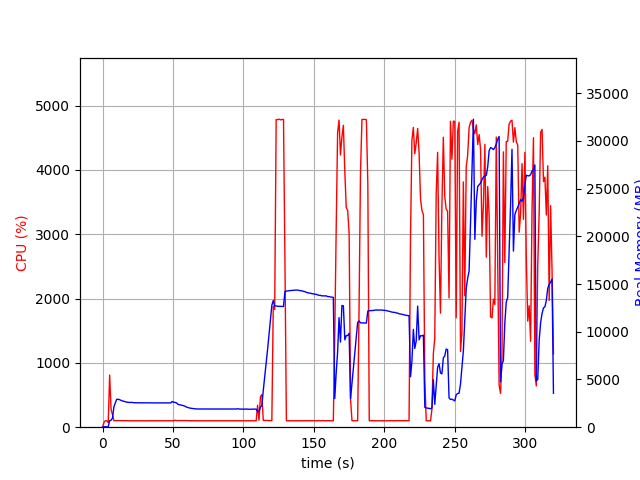

Source data for this figure (header and first rows):
elapsed_time, nproc, cpu, mem_real, mem_virtual
4.1484832763671875e-05, 1, 0.0, 6.992, 3186
1.007, 1, 73.5, 48.93, 645.6
2.014, 1, 101.3, 48.93, 645.6
3.021, 1, 99.2, 48.93, 645.6
4.029, 2, 71.5, 38.96, 3324
5.037, 1, 811.4, 687.6, 4667
6.043, 1, 277.3, 722.6, 4713
7.051, 1, 195.5, 947, 5007
8.059, 1, 100.2, 2131, 6409
9.066, 1, 102.2, 2553, 7065
10.07, 1, 102.3, 2924, 7609
11.08, 1, 102.2, 2926, 7609
12.09, 1, 103.2, 2881, 7609
13.1, 1, 102.3, 2816, 7609
14.1, 1, 103.2, 2750, 7609
15.11, 1, 102.3, 2718, 7609
16.12, 1, 101.0, 2672, 7609
17.13, 1, 101.9, 2623, 7609
18.14, 1, 100.0, 2606, 7609
19.15, 1, 100.1, 2594, 7609
20.16, 1, 101.0, 2595, 7609
21.17, 1, 100.0, 2596, 7609
22.18, 1, 99.9, 2567, 7609
23.19, 1, 100.1, 2562, 7609
24.2, 1, 100.0, 2564, 7609
25.21, 1, 100.0, 2558, 7609
26.22, 1, 100.0, 2558, 7609
27.23, 1, 100.0, 2552, 7609
28.24, 1, 100.0, 2552, 7609
29.25, 1, 99.1, 2552, 7609
30.26, 1, 100.0, 2552, 7609
31.27, 1, 100.0, 2548, 7609
32.28, 1, 100.2, 2547, 7609
33.29, 1, 100.1, 2547, 7609
34.3, 1, 99.2, 2547, 7609
35.3, 1, 100.0, 2547, 7609
36.31, 1, 100.0, 2547, 7609
37.32, 1, 100.2, 2543, 7609
38.33, 1, 100.0, 2545, 7609
39.34, 1, 100.1, 2545, 7609
40.35, 1, 99.2, 2545, 7609
41.36, 1, 101.0, 2547, 7609
42.37, 1, 100.1, 2547, 7609
43.38, 1, 100.1, 2547, 7609
44.39, 1, 101.1, 2542, 7609
45.4, 1, 100.1, 2537, 7609
46.41, 1, 100.0, 2540, 7609
47.41, 1, 101.1, 2553, 7609
48.42, 1, 99.0, 2549, 7609
49.43, 1, 101.1, 2693, 7609
50.44, 1, 99.1, 2611, 7811
51.45, 1, 108.8, 2602, 7811
52.46, 1, 102.9, 2548, 7811
53.47, 1, 103.0, 2400, 7811
54.48, 1, 102.9, 2366, 7811
55.49, 1, 102.0, 2337, 7811
56.5, 1, 104.0, 2300, 7811
57.51, 1, 103.0, 2254, 7811
58.52, 1, 101.9, 2197, 7811
59.53, 1, 103.0, 2112, 7811
... 257 more rows
